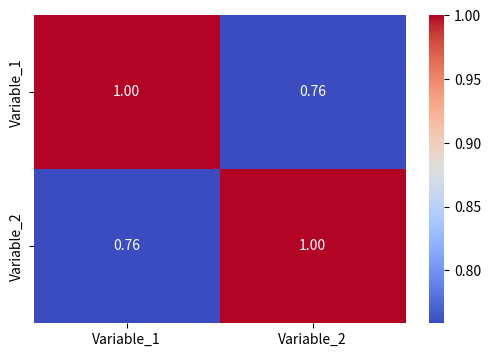

This chart was generated by the following Python code: (Note: this script raises an exception after producing the figure.)
import seaborn as sns
import matplotlib.pyplot as plt
import pandas as pd
import os

# Example DataFrame
data = {
    'Variable_1': [10, 11, 12, 13, 14, 15, 16, 17, 18, 19],
    'Variable_2': [2, 1, 4, 5, 8, 12, 18, 25, 96, 48]
}
df = pd.DataFrame(data)

# Compute the correlation matrix
correlation_matrix = df.corr(method='pearson')

# Create a heatmap
plt.figure(figsize=(6, 4))
sns.heatmap(correlation_matrix, annot=True, cmap='coolwarm', fmt=".2f")

# Define the directory and filename
save_dir = "C:/Users/<user>/Documents"  # Change this to your desired path
filename = "correlation_heatmap.png"
save_path = os.path.join(save_dir, filename)

# Save the figure
plt.savefig(save_path, dpi=300, bbox_inches='tight')

# Show the plot (optional)
plt.show()

print(f"Heatmap saved at: {save_path}")
